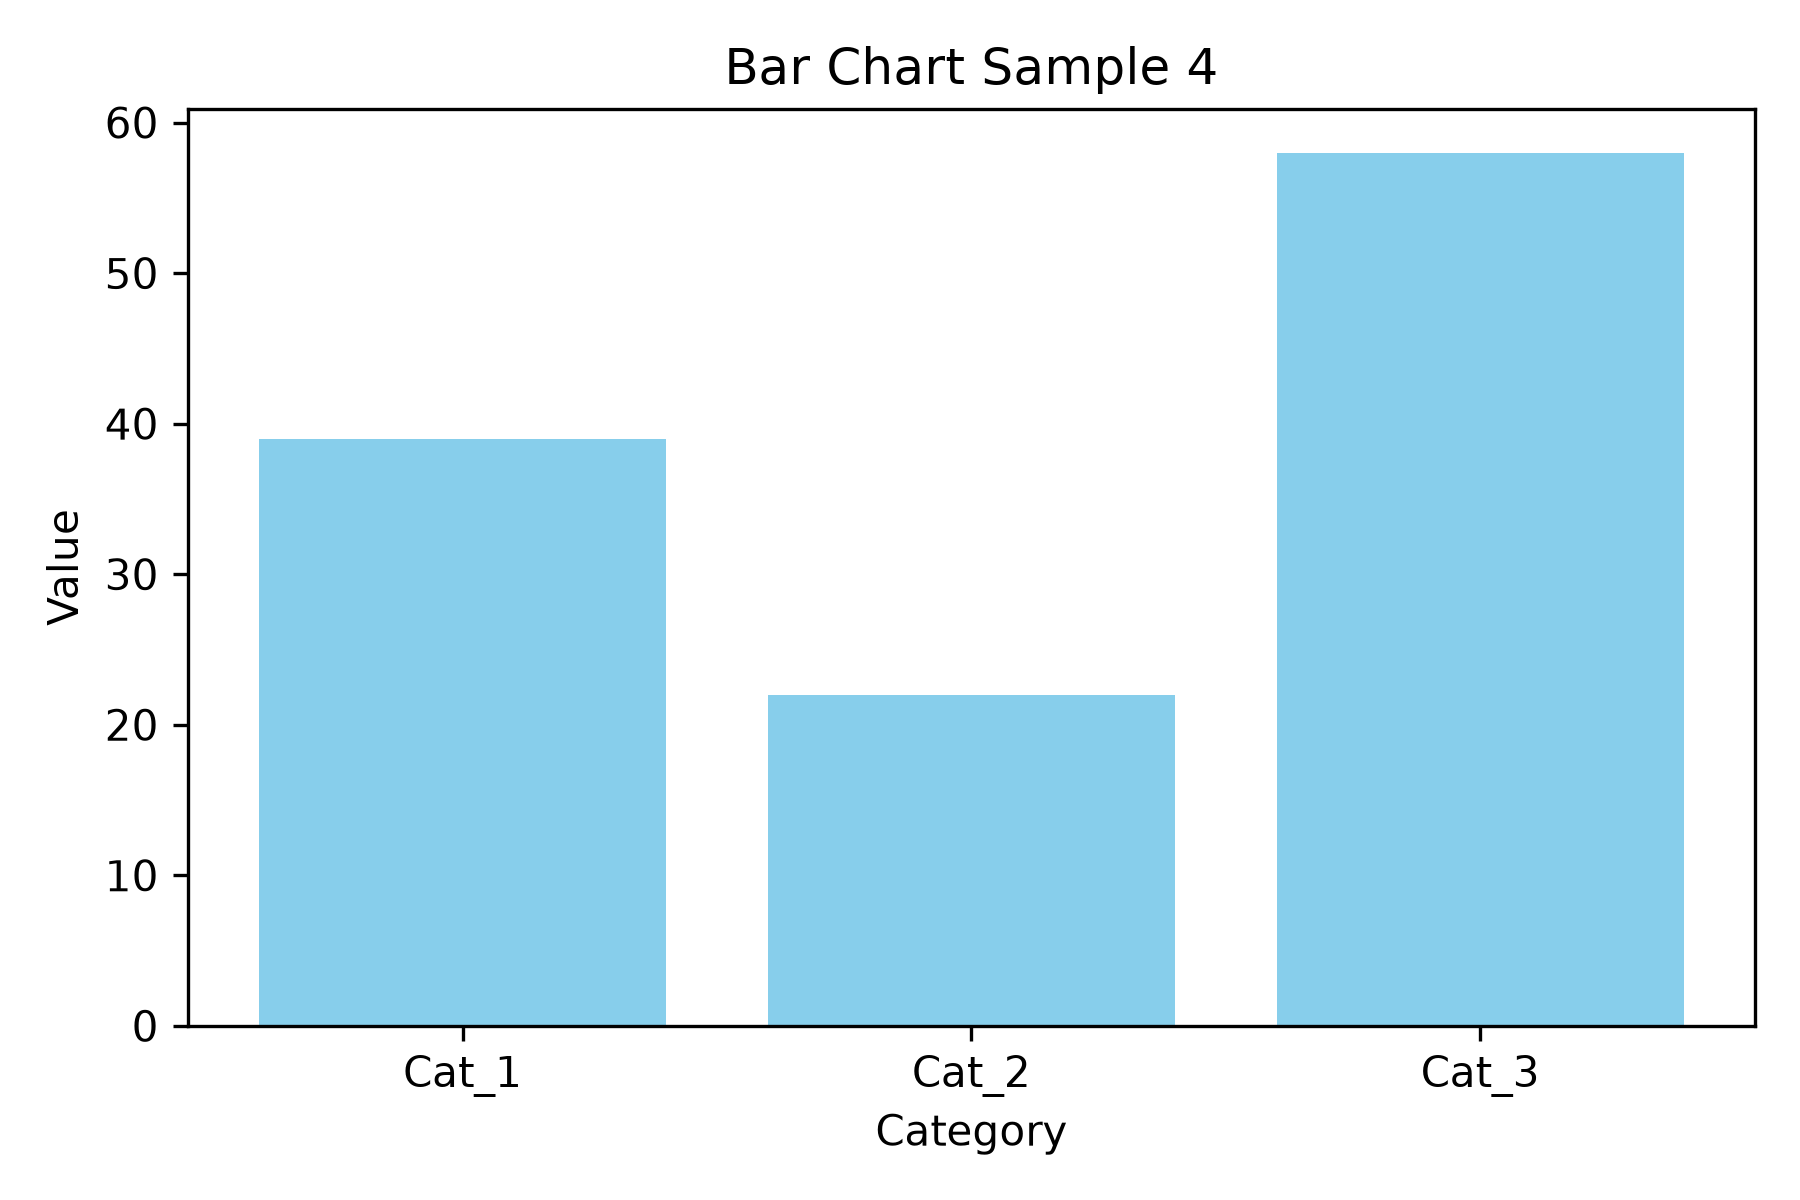

Source data for this figure (header and first rows):
category, series_1
Cat_1, 39
Cat_2, 22
Cat_3, 58
